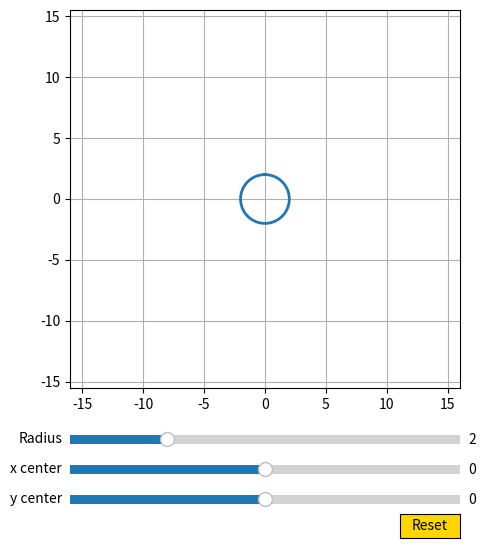

This chart was generated by the following Python code:

import numpy as np
import matplotlib.pyplot as plt
from matplotlib.widgets import Slider, Button

fig, ax = plt.subplots(figsize=(6,6))
plt.subplots_adjust(left=0.25, bottom=0.25)
plt.axis('equal')
plt.xlim(-16,16)
plt.ylim(-16,16)
plt.grid()
t = np.linspace(0, 2*np.pi, 100)
rad0 = 2
x0 = 0
y0 = 0
delta = 1
x = x0 + rad0 * np.sin(t)
y = y0 + rad0 * np.cos(t)
l, = plt.plot(x, y, lw=2)

axcolor = 'gold'
ax_r = plt.axes([0.25, 0.15, 0.65, 0.03], facecolor=axcolor)
ax_x = plt.axes([0.25, 0.10, 0.65, 0.03], facecolor=axcolor)
ax_y = plt.axes([0.25, 0.05, 0.65, 0.03], facecolor=axcolor)

sli_r = Slider(ax_r, 'Radius', 1, 5, valinit=rad0, valstep=delta/2)
sli_x = Slider(ax_x, 'x center', -10, 10, valinit=x0,valstep=delta)
sli_y = Slider(ax_y, 'y center', -10, 10, valinit=y0,valstep=delta)

def update(u):
    sr = sli_r.val
    sx = sli_x.val
    sy = sli_y.val
    l.set_xdata(sr*np.sin(t)+sx)
    l.set_ydata(sr*np.cos(t)+sy)
    fig.canvas.draw_idle()

sli_r.on_changed(update)
sli_x.on_changed(update)
sli_y.on_changed(update)

resetax = plt.axes([0.8, 0.0, 0.1, 0.04])
button = Button(resetax, 'Reset', color=axcolor, hovercolor='0.975')

def reset(event):
    sli_r.reset()
    sli_x.reset()
    sli_y.reset()

button.on_clicked(reset)

plt.show()